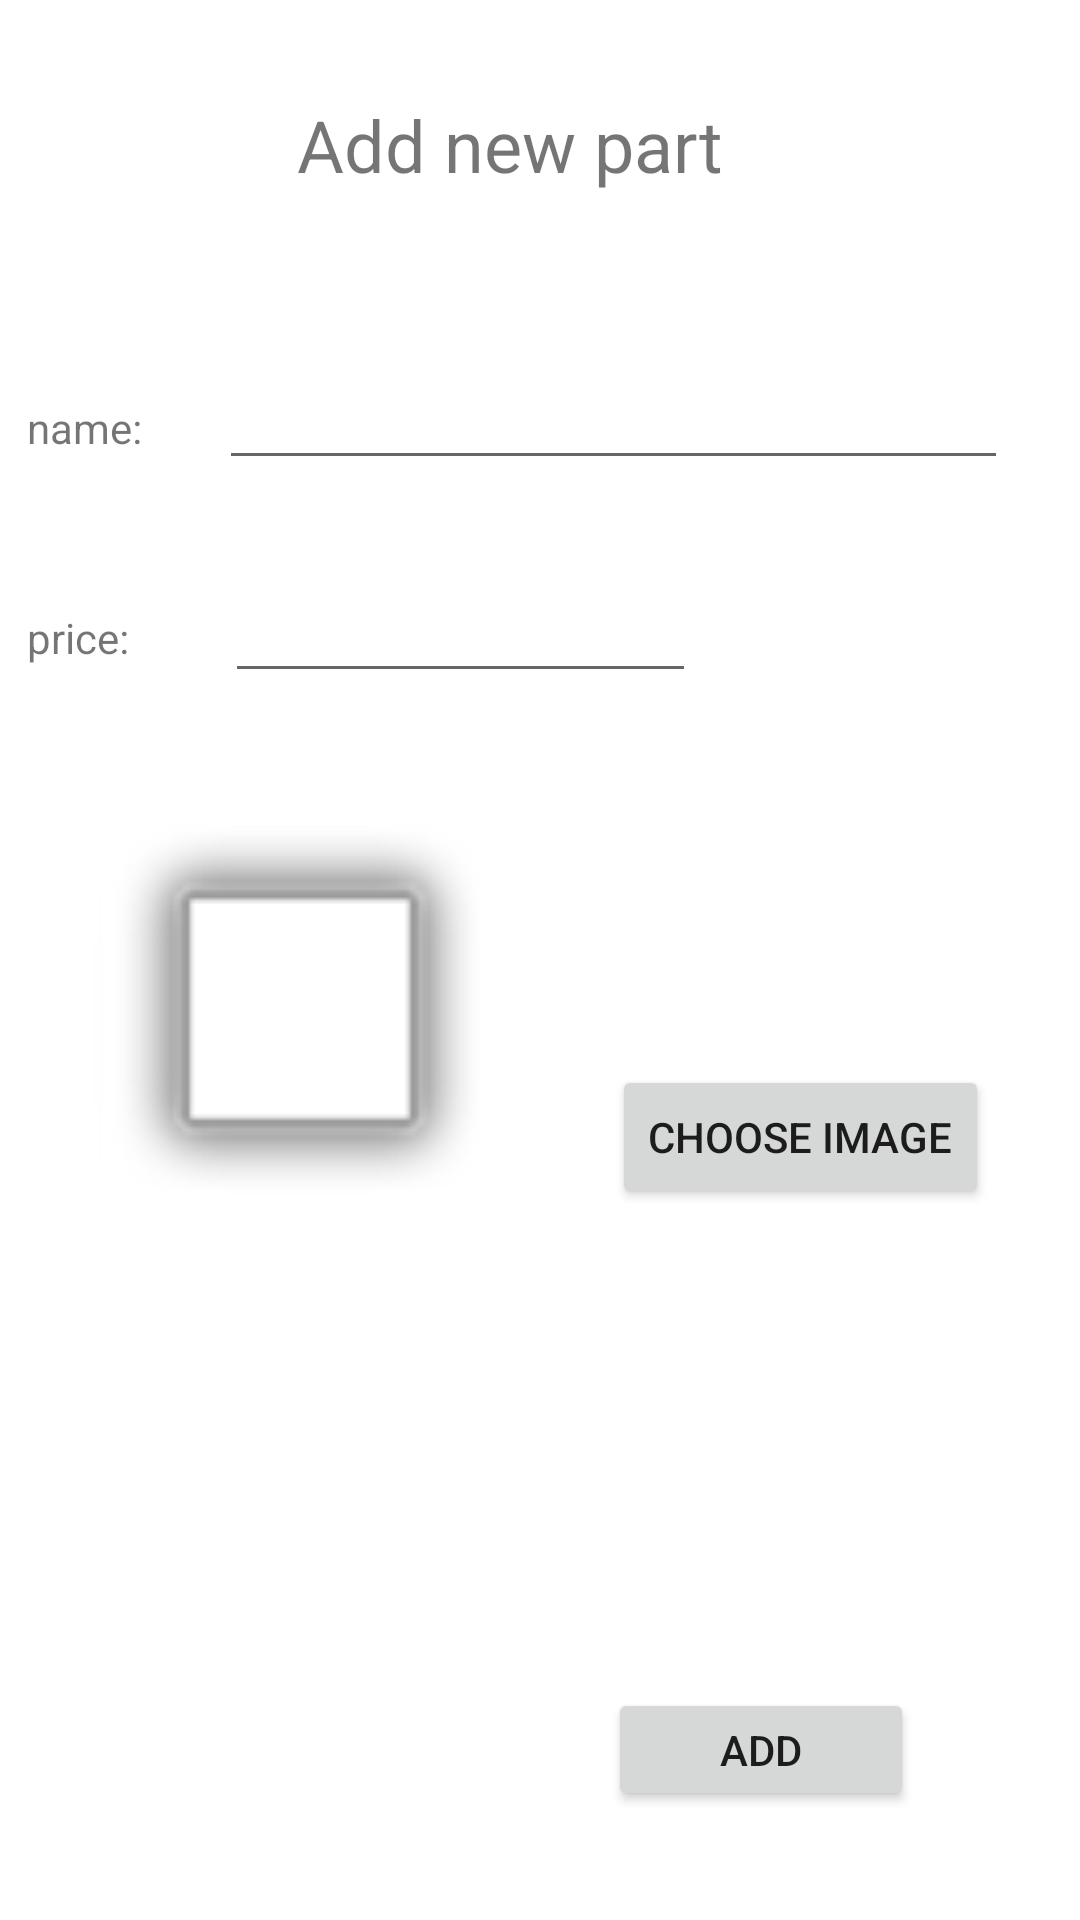

Produce the Android XML layout that renders to this screen, including the resource entries it uses.
<!-- AndroidManifest.xml: application theme Theme.AddAutopart1 -->
<!-- res/layout/activity_add.xml -->
<?xml version="1.0" encoding="utf-8"?>
<androidx.constraintlayout.widget.ConstraintLayout xmlns:android="http://schemas.android.com/apk/res/android"
    android:layout_width="match_parent"
    android:layout_height="match_parent"
    xmlns:app="http://schemas.android.com/apk/res-auto"
    xmlns:tools="http://schemas.android.com/tools"
    tools:context=".Addpart">
    <TextView
        android:id="@+id/textView2"
        android:layout_width="162dp"
        android:layout_height="41dp"
        android:layout_marginEnd="8dp"
        android:layout_marginStart="8dp"
        android:layout_marginTop="32dp"
        android:text="Add new part"
        android:textSize="24sp"
        app:layout_constraintEnd_toEndOf="parent"
        app:layout_constraintStart_toStartOf="parent"
        app:layout_constraintTop_toTopOf="parent" />

    <EditText
        android:id="@+id/edName"
        android:layout_width="263dp"
        android:layout_height="39dp"
        android:layout_marginEnd="24dp"
        android:layout_marginTop="48dp"
        android:ems="10"
        android:inputType="textPersonName"
        app:layout_constraintEnd_toEndOf="parent"
        app:layout_constraintTop_toBottomOf="@+id/textView2" />

    <TextView
        android:id="@+id/textView3"
        android:layout_width="56dp"
        android:layout_height="26dp"
        android:layout_marginEnd="8dp"
        android:layout_marginStart="8dp"
        android:layout_marginTop="60dp"
        android:text="name:"
        app:layout_constraintEnd_toStartOf="@+id/edName"
        app:layout_constraintHorizontal_bias="0.88"
        app:layout_constraintStart_toStartOf="parent"
        app:layout_constraintTop_toBottomOf="@+id/textView2" />

    <TextView
        android:id="@+id/textView4"
        android:layout_width="58dp"
        android:layout_height="27dp"
        android:layout_marginEnd="8dp"
        android:layout_marginStart="8dp"
        android:layout_marginTop="44dp"
        android:text="price:"
        app:layout_constraintEnd_toStartOf="@+id/edPrice"
        app:layout_constraintHorizontal_bias="0.88"
        app:layout_constraintStart_toStartOf="parent"
        app:layout_constraintTop_toBottomOf="@+id/textView3" />

    <EditText
        android:id="@+id/edPrice"
        android:layout_width="157dp"
        android:layout_height="39dp"
        android:layout_marginEnd="128dp"
        android:layout_marginTop="32dp"
        android:ems="10"
        android:inputType="textPersonName"
        app:layout_constraintEnd_toEndOf="parent"
        app:layout_constraintTop_toBottomOf="@+id/edName" />

    <ImageView
        android:id="@+id/img"
        android:layout_width="167dp"
        android:layout_height="138dp"
        android:layout_marginStart="16dp"
        android:layout_marginTop="44dp"
        app:layout_constraintStart_toStartOf="parent"
        app:layout_constraintTop_toBottomOf="@+id/edPrice"
        app:srcCompat="@android:drawable/alert_light_frame" />

    <Button
        android:id="@+id/bChoose"
        android:layout_width="wrap_content"
        android:layout_height="wrap_content"
        android:layout_marginEnd="8dp"
        android:layout_marginStart="8dp"
        android:layout_marginTop="124dp"
        android:text="choose image"
        app:layout_constraintEnd_toEndOf="parent"
        app:layout_constraintHorizontal_bias="0.366"
        app:layout_constraintStart_toEndOf="@+id/img"
        app:layout_constraintTop_toBottomOf="@+id/edPrice" />

    <Button
        android:id="@+id/bAdd"
        android:layout_width="102dp"
        android:layout_height="41dp"
        android:layout_marginBottom="8dp"
        android:layout_marginEnd="8dp"
        android:layout_marginStart="8dp"
        android:layout_marginTop="8dp"
        android:text="add"
        app:layout_constraintBottom_toBottomOf="parent"
        app:layout_constraintEnd_toEndOf="parent"
        app:layout_constraintHorizontal_bias="0.804"
        app:layout_constraintStart_toStartOf="parent"
        app:layout_constraintTop_toBottomOf="@+id/bChoose"
        app:layout_constraintVertical_bias="0.843" />
</androidx.constraintlayout.widget.ConstraintLayout>
<!-- resources referenced by this layout -->
<resources>
  <style name="Theme.AddAutopart1" parent="Theme.MaterialComponents.DayNight.DarkActionBar">
          
          <item name="colorPrimary">@color/purple_500</item>
          <item name="colorPrimaryVariant">@color/purple_700</item>
          <item name="colorOnPrimary">@color/white</item>
          
          <item name="colorSecondary">@color/teal_200</item>
          <item name="colorSecondaryVariant">@color/teal_700</item>
          <item name="colorOnSecondary">@color/black</item>
          
          <item name="android:statusBarColor" tools:targetApi="l">?attr/colorPrimaryVariant</item>
          
      </style>
  <!-- not gathered from this repository: default colours our renderer supplied (Android Studio template values) -->
  <color name="purple_500">#FF6200EE</color>
  <color name="purple_700">#FF3700B3</color>
  <color name="teal_200">#FF03DAC5</color>
  <color name="teal_700">#FF018786</color>
  <color name="black">#FF000000</color>
  <color name="white">#FFFFFFFF</color>
</resources>
